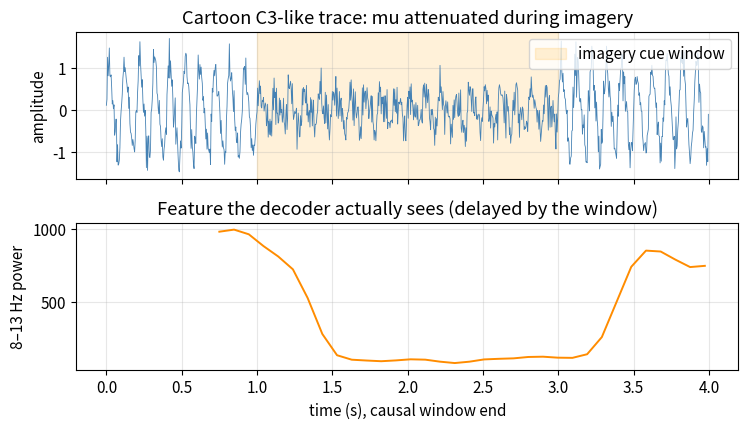
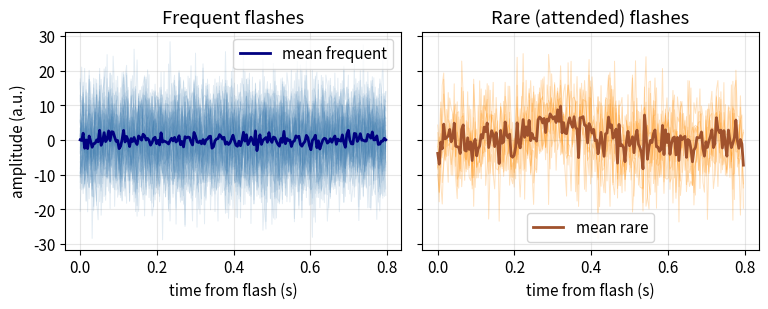
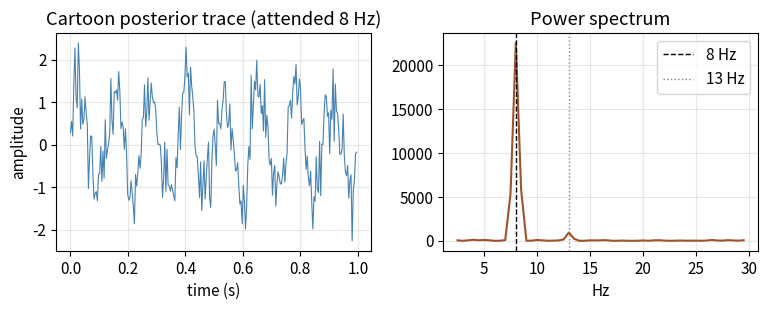

Recreate these plots in Python, in order.
import numpy as np
import matplotlib.pyplot as plt

np.random.seed(5)
plt.rcParams.update({"figure.dpi": 110, "font.size": 11, "axes.grid": True, "grid.alpha": 0.3})

fs = 256
t = np.arange(0, 4.0, 1 / fs)
# cue at 1 s; imagery 1-3 s
mu = np.ones_like(t)
mu[(t >= 1.0) & (t < 3.0)] = 0.35
sig = mu * np.sin(2 * np.pi * 10 * t) + 0.2 * np.sin(2 * np.pi * 20 * t) + 0.25 * np.random.randn(t.size)


def rolling_band_power(x, fs, band=(8, 13), win=0.75):
    nwin = int(win * fs)
    hop = int(0.1 * fs)
    freqs = np.fft.rfftfreq(nwin, 1 / fs)
    mask = (freqs >= band[0]) & (freqs < band[1])
    times, pows = [], []
    for start in range(0, len(x) - nwin, hop):
        seg = x[start:start + nwin] * np.hanning(nwin)
        spec = np.abs(np.fft.rfft(seg)) ** 2
        times.append((start + nwin) / fs)  # causal: time at window end
        pows.append(spec[mask].mean())
    return np.array(times), np.array(pows)


tp, pw = rolling_band_power(sig, fs)

fig, axes = plt.subplots(2, 1, figsize=(7.6, 4.4), sharex=True)
axes[0].plot(t, sig, color="steelblue", linewidth=0.6)
axes[0].axvspan(1, 3, color="orange", alpha=0.15, label="imagery cue window")
axes[0].set_ylabel("amplitude")
axes[0].set_title("Cartoon C3-like trace: mu attenuated during imagery")
axes[0].legend(loc="upper right")
axes[1].plot(tp, pw, color="darkorange", linewidth=1.4)
axes[1].set_xlabel("time (s), causal window end")
axes[1].set_ylabel("8–13 Hz power")
axes[1].set_title("Feature the decoder actually sees (delayed by the window)")
plt.tight_layout()
plt.show()


# Cartoon oddball: rares carry a late positive bump.
fs = 256
t = np.arange(0, 0.8, 1 / fs)
n_freq, n_rare = 40, 8


def erp(kind):
    noise = 8.0 * np.random.randn(t.size)
    if kind == "rare":
        bump = 6.0 * np.exp(-0.5 * ((t - 0.32) / 0.05) ** 2)
        return noise + bump
    return noise


freq = np.stack([erp("freq") for _ in range(n_freq)])
rare = np.stack([erp("rare") for _ in range(n_rare)])

fig, axes = plt.subplots(1, 2, figsize=(7.8, 3.2), sharey=True)
axes[0].plot(t, freq.T, color="steelblue", alpha=0.15, linewidth=0.7)
axes[0].plot(t, freq.mean(0), color="navy", linewidth=2.0, label="mean frequent")
axes[0].set_title("Frequent flashes")
axes[0].set_xlabel("time from flash (s)")
axes[0].set_ylabel("amplitude (a.u.)")
axes[0].legend()
axes[1].plot(t, rare.T, color="darkorange", alpha=0.25, linewidth=0.7)
axes[1].plot(t, rare.mean(0), color="sienna", linewidth=2.0, label="mean rare")
axes[1].set_title("Rare (attended) flashes")
axes[1].set_xlabel("time from flash (s)")
axes[1].legend()
plt.tight_layout()
plt.show()
print("single-trial SNR is poor; the paradigm spends time pooling repetitions")


fs = 256
t = np.arange(0, 2.0, 1 / fs)
f1, f2 = 8.0, 13.0
# attended target at 8 Hz, plus noise and a little 13 Hz leak
eeg = 1.2 * np.sin(2 * np.pi * f1 * t) + 0.2 * np.sin(2 * np.pi * f2 * t) + 0.5 * np.random.randn(t.size)
freqs = np.fft.rfftfreq(t.size, 1 / fs)
psd = np.abs(np.fft.rfft(eeg * np.hanning(t.size))) ** 2

fig, axes = plt.subplots(1, 2, figsize=(7.8, 3.2))
axes[0].plot(t[: fs * 1], eeg[: fs * 1], color="steelblue", linewidth=0.8)
axes[0].set_title("Cartoon posterior trace (attended 8 Hz)")
axes[0].set_xlabel("time (s)")
axes[0].set_ylabel("amplitude")
axes[1].plot(freqs[(freqs > 2) & (freqs < 30)], psd[(freqs > 2) & (freqs < 30)], color="sienna")
axes[1].axvline(f1, color="black", linestyle="--", linewidth=1, label="8 Hz")
axes[1].axvline(f2, color="gray", linestyle=":", linewidth=1, label="13 Hz")
axes[1].set_title("Power spectrum")
axes[1].set_xlabel("Hz")
axes[1].legend()
plt.tight_layout()
plt.show()
